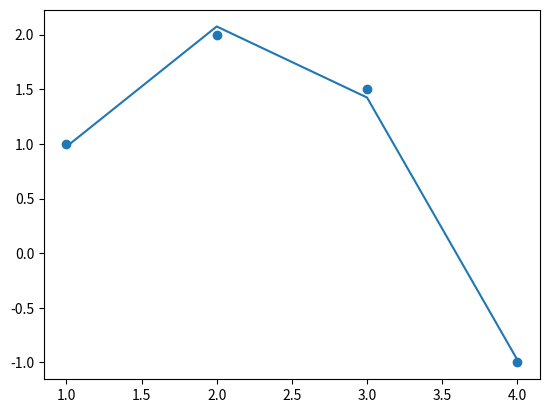

Write the Python code that produced this figure.
import matplotlib.pyplot as plt
import numpy.linalg as lin
import numpy as np


def get_regression(x, y, order):
    b = np.zeros((order+1, 1), dtype=float)
    
    try: 
        if x.shape[1] > x.shape[0]:
            M = x.shape[1]
        else:
            M = x.shape[0]
    except:
        M = x.shape[0]
                

    x_t = x.reshape((M,1))
    
    # generating matrix for x
    x_array = np.ones((M,1), dtype=int)
    # concatenating as long as the number of rows reaches the order
    for n in range(1, order+1):
        x_array = np.concatenate((x_array, (x_t)**n), axis=1)
    
    
    # solve the equation b = x^-1 * y (Pseudoinverse)
    b = np.matmul(np.matmul(lin.inv(np.matmul(np.transpose(x_array), x_array)),np.transpose(x_array)), np.array(y).reshape(M,1))

    y = np.zeros(M, dtype=float).reshape((1,M))+b[0]
  
    # apply the weights to the input vector
    for i in range(1, order+1):
        y += (b[i] * x**i)
    
    # interpolate the values
    
    # return y.reshape((1,M))
    return y[0]


if __name__ == '__main__':
    x = np.array([1, 2, 3, 4])
    y = np.array([1, 2, 1.5, -1])
    
    y_reg = get_regression(x, y, 2)
    
    plt.scatter(x, y, label='datapoints')
    plt.plot(x,y_reg, label='regression')
